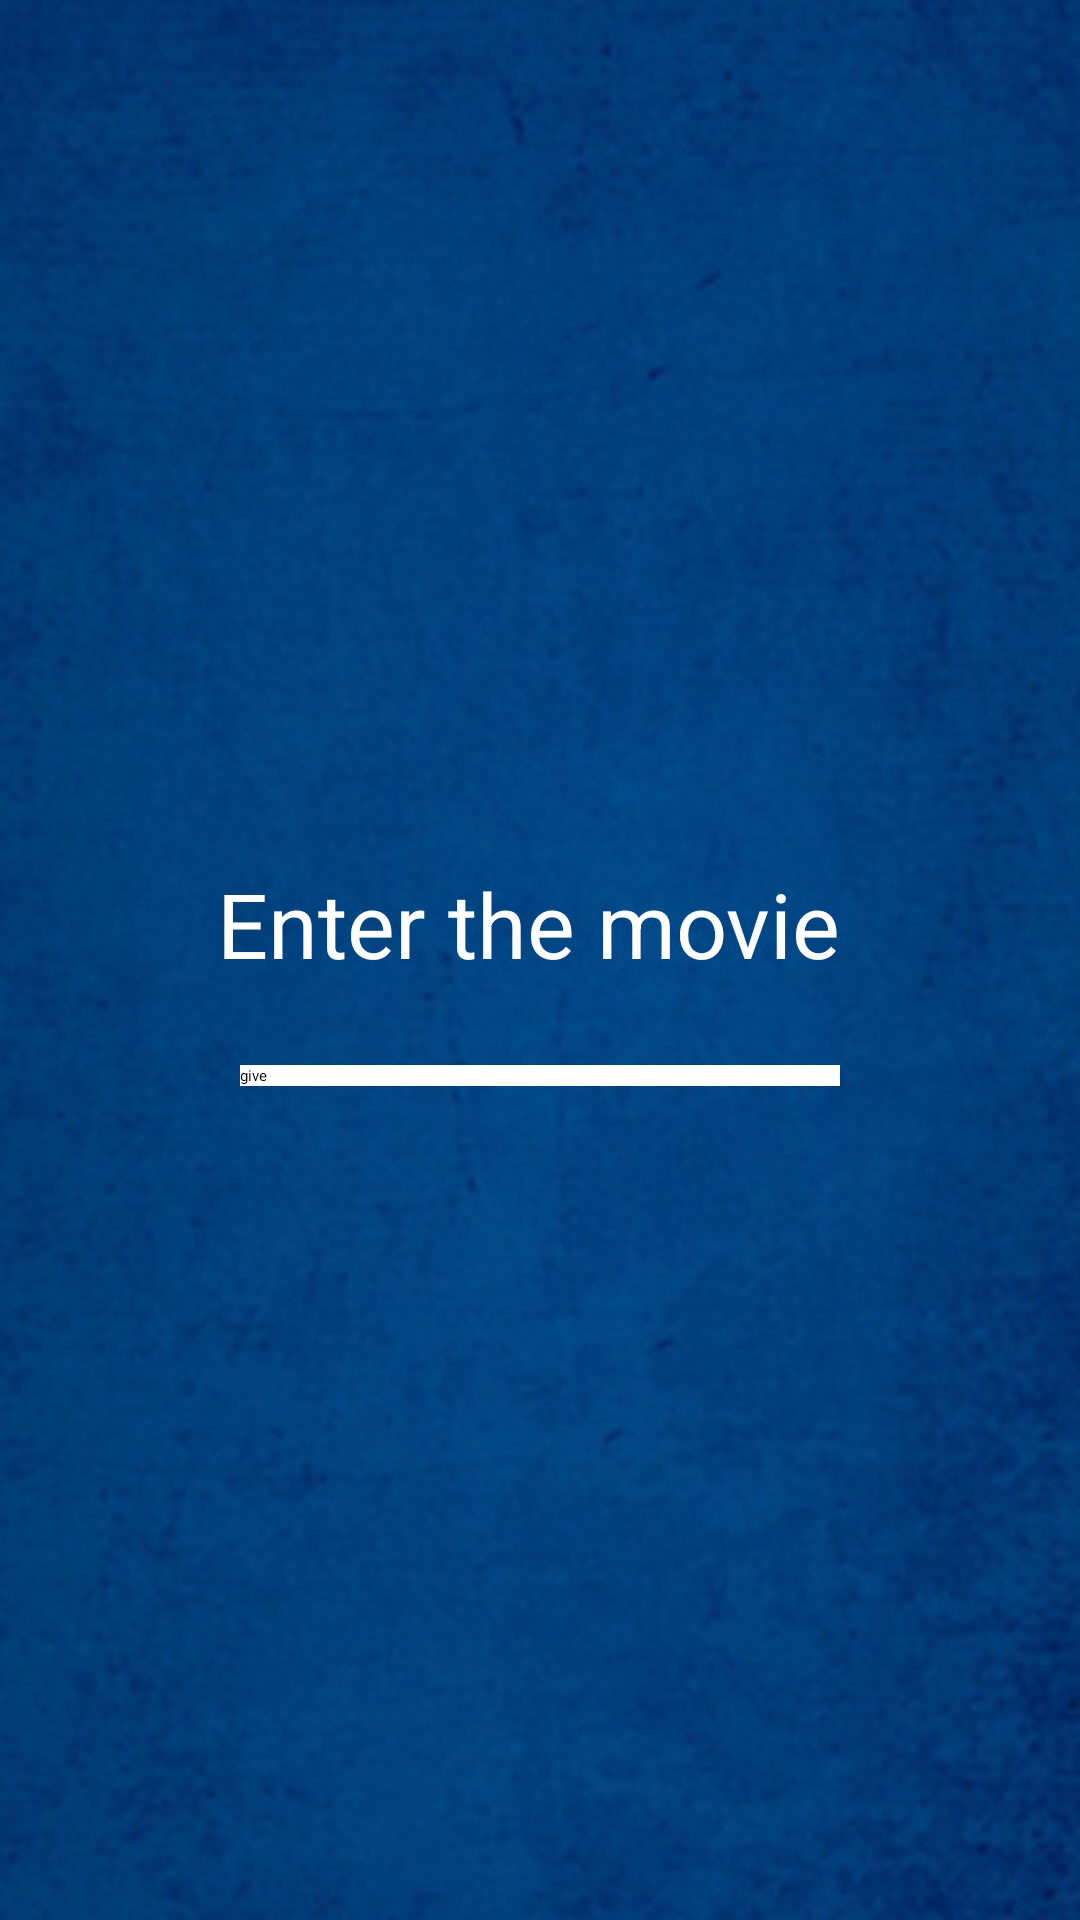

Here is an Android app screen rendered from its layout file. Give the layout XML and the strings, colors and styles it references.
<!-- AndroidManifest.xml: application theme AppTheme -->
<!-- res/layout/word.xml -->
<?xml version="1.0" encoding="utf-8"?>
<LinearLayout xmlns:android="http://schemas.android.com/apk/res/android"
    android:layout_width="match_parent"
    android:layout_height="match_parent"
    android:background="@drawable/maniac"
    android:orientation="vertical"
    android:layout_gravity="center"
    android:gravity="center">

    <TextView
        android:layout_width="wrap_content"
        android:layout_height="wrap_content"
        android:text="Enter the movie "
        android:layout_marginTop="10dp"
        android:layout_gravity="center_horizontal"
        android:id="@+id/textView"
        android:textSize="30dp"
        android:textColor="@android:color/white"
        />

    <EditText
        android:layout_width="match_parent"
        android:layout_height="wrap_content"
        android:id="@+id/word"
       />
    <Button
        android:layout_width="200dp"
        android:layout_height="wrap_content"
        android:text="give"
        android:textColor="@android:color/black"
        android:elevation="4dp"
        android:layout_marginTop="20dp"
        android:background="@android:color/white"
        android:layout_gravity="center_horizontal"
        android:id="@+id/button"
        />

</LinearLayout>
<!-- resources referenced by this layout -->
<resources>
  <!-- drawable maniac: png bitmap (drawable, 203915 bytes) -->
  <style name="AppTheme" parent="AppTheme">
          
      </style>
</resources>
